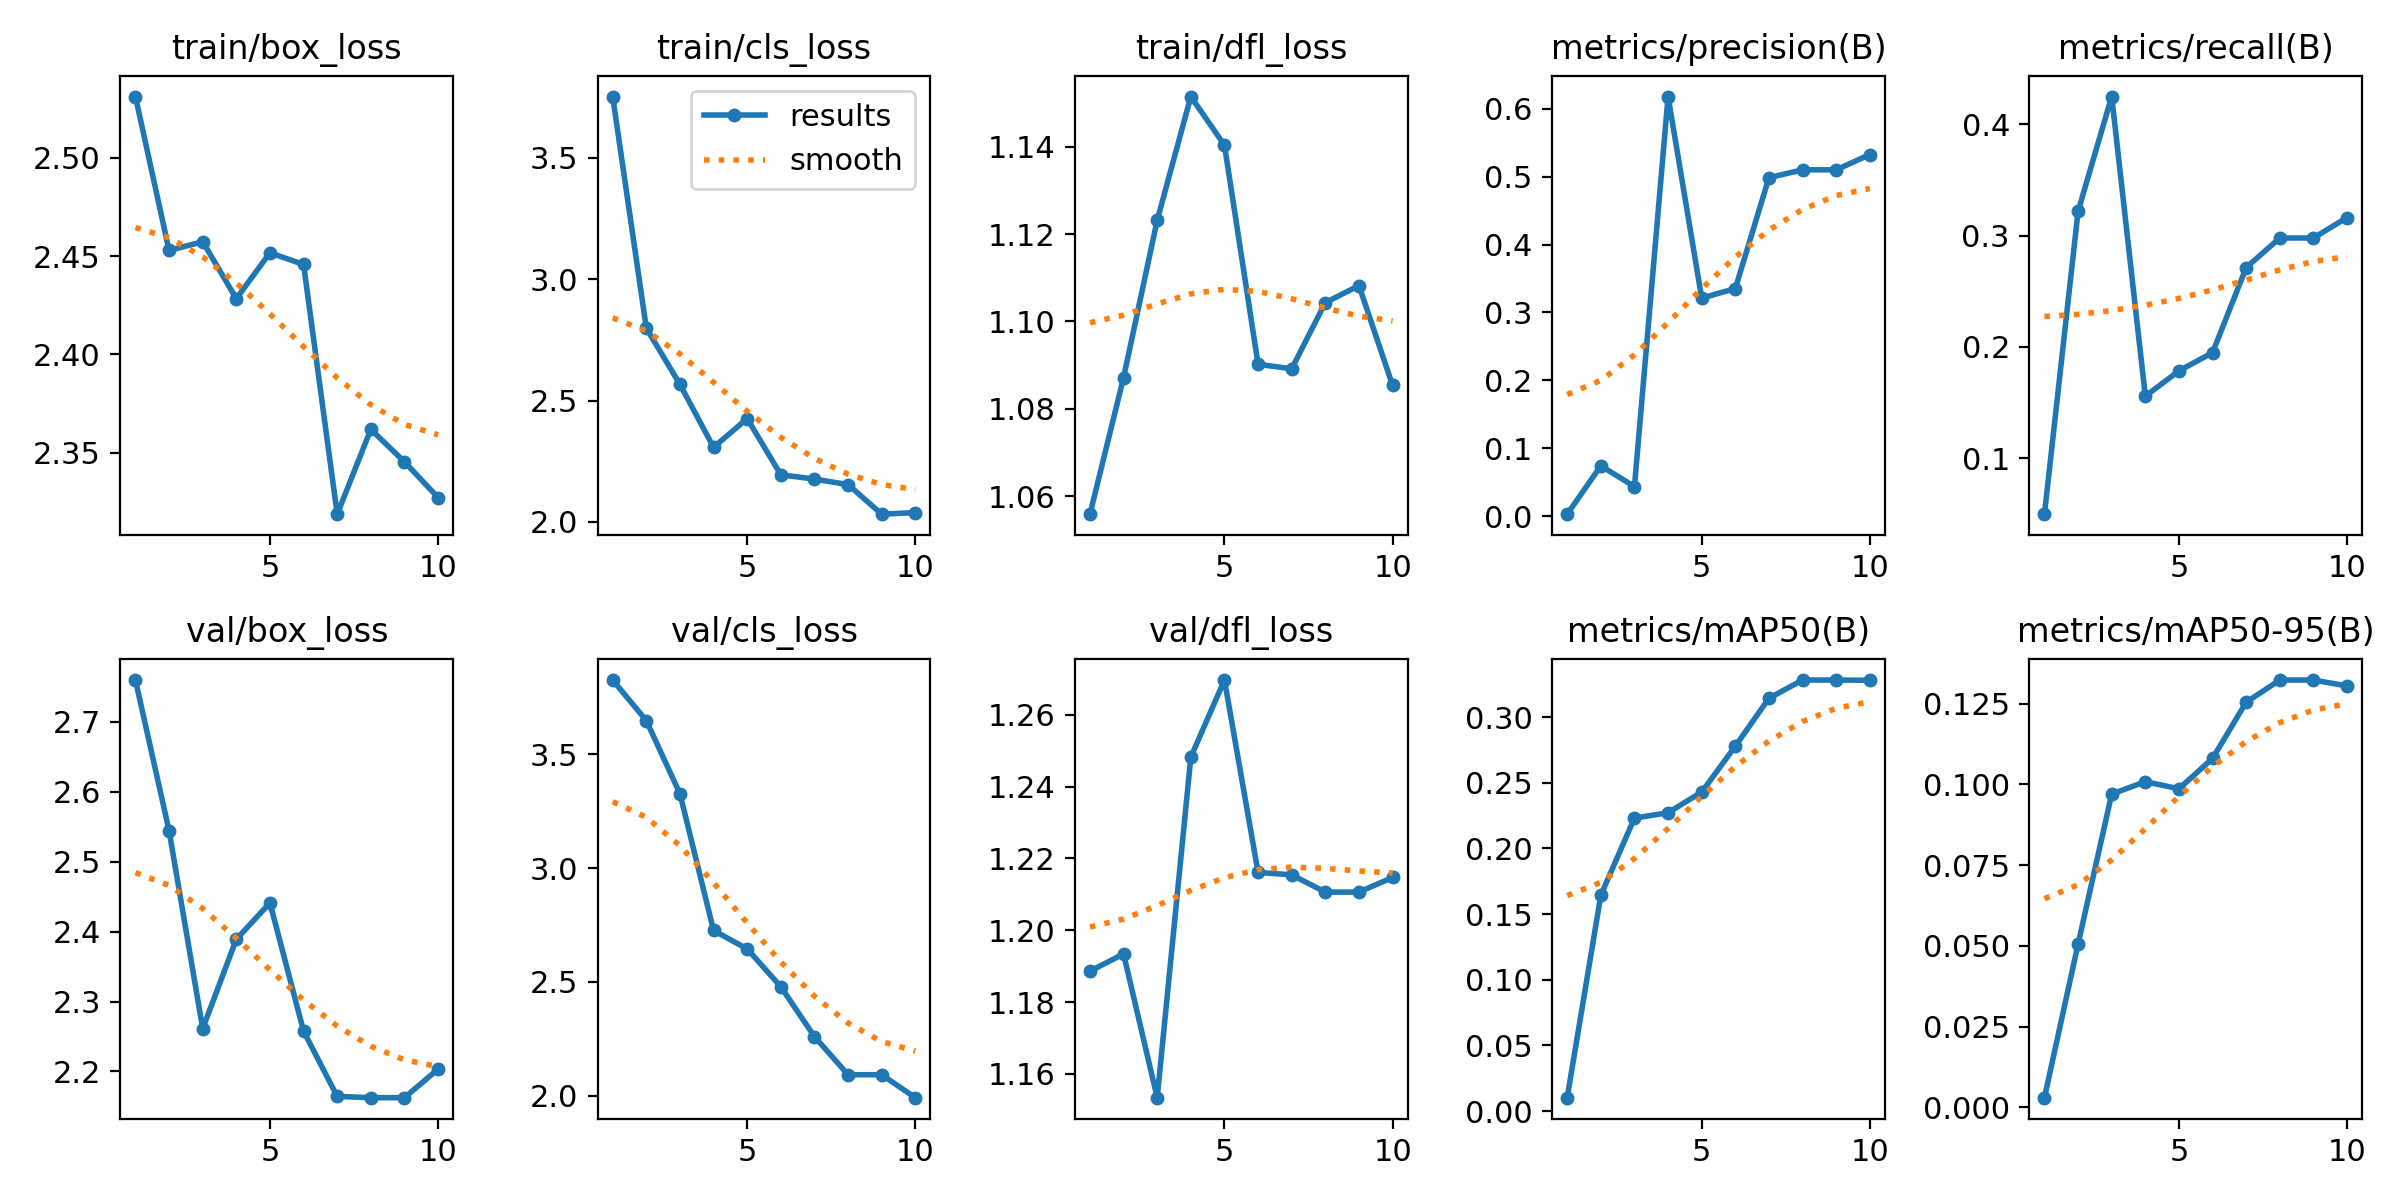

The table this chart was drawn from, first rows:
epoch, time, train/box_loss, train/cls_loss, train/dfl_loss, metrics/precision(B), metrics/recall(B), metrics/mAP50(B), metrics/mAP50-95(B), val/box_loss, val/cls_loss, val/dfl_loss, lr/pg0, lr/pg1, lr/pg2
1, 17.02, 2.531, 3.753, 1.056, 0.00296, 0.04969, 0.01017, 0.00299, 2.76, 3.826, 1.189, 0.0006, 0.0006, 0.0886
2, 32.77, 2.453, 2.798, 1.087, 0.07413, 0.3217, 0.1643, 0.05055, 2.544, 3.647, 1.193, 0.001222, 0.001222, 0.07622
3, 48.14, 2.457, 2.567, 1.123, 0.04366, 0.4249, 0.223, 0.09699, 2.261, 3.326, 1.153, 0.001737, 0.001737, 0.06374
4, 63.21, 2.428, 2.307, 1.151, 0.6179, 0.1557, 0.2272, 0.1008, 2.389, 2.726, 1.248, 0.002077, 0.002077, 0.05108
5, 86.94, 2.452, 2.426, 1.14, 0.3211, 0.1784, 0.2429, 0.09863, 2.441, 2.645, 1.27, 0.002205, 0.002205, 0.03821
6, 116.6, 2.446, 2.194, 1.09, 0.3352, 0.1948, 0.2778, 0.108, 2.258, 2.479, 1.216, 0.002118, 0.002118, 0.02512
7, 145.3, 2.319, 2.177, 1.089, 0.4985, 0.2713, 0.3143, 0.1254, 2.164, 2.26, 1.215, 0.001849, 0.001849, 0.01185
8, 172.5, 2.362, 2.154, 1.104, 0.51, 0.2978, 0.3282, 0.1323, 2.162, 2.092, 1.211, 0.001427, 0.001427, 0.001427
9, 196.6, 2.345, 2.032, 1.108, 0.51, 0.2978, 0.3282, 0.1323, 2.162, 2.092, 1.211, 0.0009297, 0.0009297, 0.0009297
10, 213.5, 2.327, 2.038, 1.085, 0.5325, 0.3162, 0.328, 0.1305, 2.203, 1.991, 1.215, 0.0006101, 0.0006101, 0.0006101
